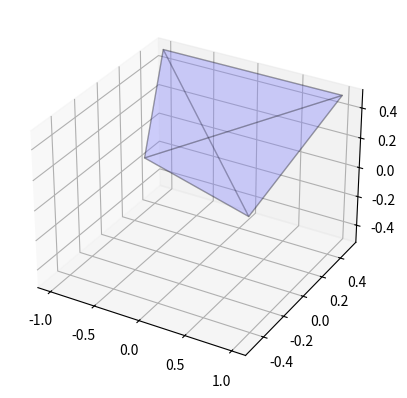
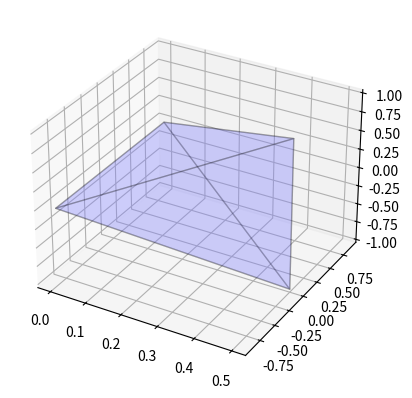

These charts were generated, in order, by the following Python code:
import numpy as np
from matplotlib import pyplot as plt
from mpl_toolkits.mplot3d.art3d import Poly3DCollection

corners = [ [-1,0.5,0.5], [+1,0.5,0.5], [0,-0.5,0.5], [0,0.5,-0.5] ]

face1 = [ corners[0], corners[1], corners[2] ]
face2 = [ corners[0], corners[1], corners[3] ]
face3 = [ corners[0], corners[2], corners[3] ]
face4 = [ corners[1], corners[2], corners[3] ]

vertices = np.array([face1,face2,face3,face4],dtype=float)

hvertices1 = np.reshape(vertices, (12,3))
hvertices2 = np.hstack( [hvertices1, np.ones([12,1])] )

hvertices = np.reshape(hvertices2, (4,3,4))


ob = Poly3DCollection(vertices, linewidths=1, alpha=0.2)
ob.set_facecolor( [0.5, 0.5, 1] )
ob.set_edgecolor([0,0,0])
fig = plt.figure()
ax = fig.add_subplot(111, projection='3d')
ax.add_collection3d(ob)
plt.show()



R1 = np.array([[1, 0, 0], [0, 1, 0],[0, 0, 1]])
R2 = np.array([[2**0.5/2, -2**0.5/2, 0], [2**0.5/2, 2**0.5, 0],[0, 0, 1]])
R3 = np.array([[2**0.5/2, 2**0.5/2, 0], [2**0.5/2, -2**0.5/2, 0],[0, 0, 1]])
R4 = np.array([[2**0.5/2, 0, -2**0.5/2], [0, 1, 0],[2**0.5/2, 0, 2**0.5]])
R5 = np.array([[1, 0, 0], [0, 0, 1],[0, 1, 0]])
R6 = np.array([[0, 1, 0], [1, 0, 0],[0, 0, 1]])
R7 = np.array([[2, 0, 0], [0, 2, 0],[0, 0, 2]])
R8 = np.matmul(R6, R7)
R9 = np.array([[1/3, 0, 0], [0, 1/3, 0],[0, 0, 1/3]])
R10 = np.matmul(R2, R4)

vertices0 = np.matmul((vertices + np.array([2,0,0])), R4)

print(vertices0)

#ob1 = Poly3DCollection(vertices0, linewidths=1, alpha=0.2)
#ob1.set_facecolor( [0.5, 0.5, 1] )
#ob1.set_edgecolor([0,0,0])
#fig = plt.figure()
#ax1 = fig.add_subplot(111, projection='3d')
#ax1.add_collection3d(ob1)
#plt.show()

#H1 = np.array([[2**0.5/2, -2**0.5/2, 0, 1], [2**0.5/2, 2**0.5, 0, 1], [0, 0, 1, 0], [0, 0, 0, 1]])

H11 = np.array([[3**0.5/2, -0.5, 0, 2], [3**0.5/2, 0.5, 0, 0], [0, 0, 1, 0], [0, 0, 0, 1]])

H2 = np.array([[2**0.5/2, 0, -2**0.5/2, 0], [0, 1, 0, 1],[2**0.5/2, 0, 2**0.5, 1], [0, 0, 0, 1]])

H22 = np.array([[0, 0, 1, -2], [0.5, -3**0.5/2, 0, 0], [0.5, 3**0.5/2, 0, 0], [0, 0, 0, 1]])

#newhvertices1 = np.matmul(hvertices, np.matmul(H22, H11))

newhvertices1 = np.matmul(hvertices, H22)
newvertices1 = newhvertices1[:,:,:3]

ob2 = Poly3DCollection(newvertices1, linewidths=1, alpha=0.2)
ob2.set_facecolor([0.5, 0.5, 1])
ob2.set_edgecolor([0, 0, 0])
fig = plt.figure()
ax2 = fig.add_subplot(111, projection='3d')
ax2.add_collection3d(ob2)
plt.show()

